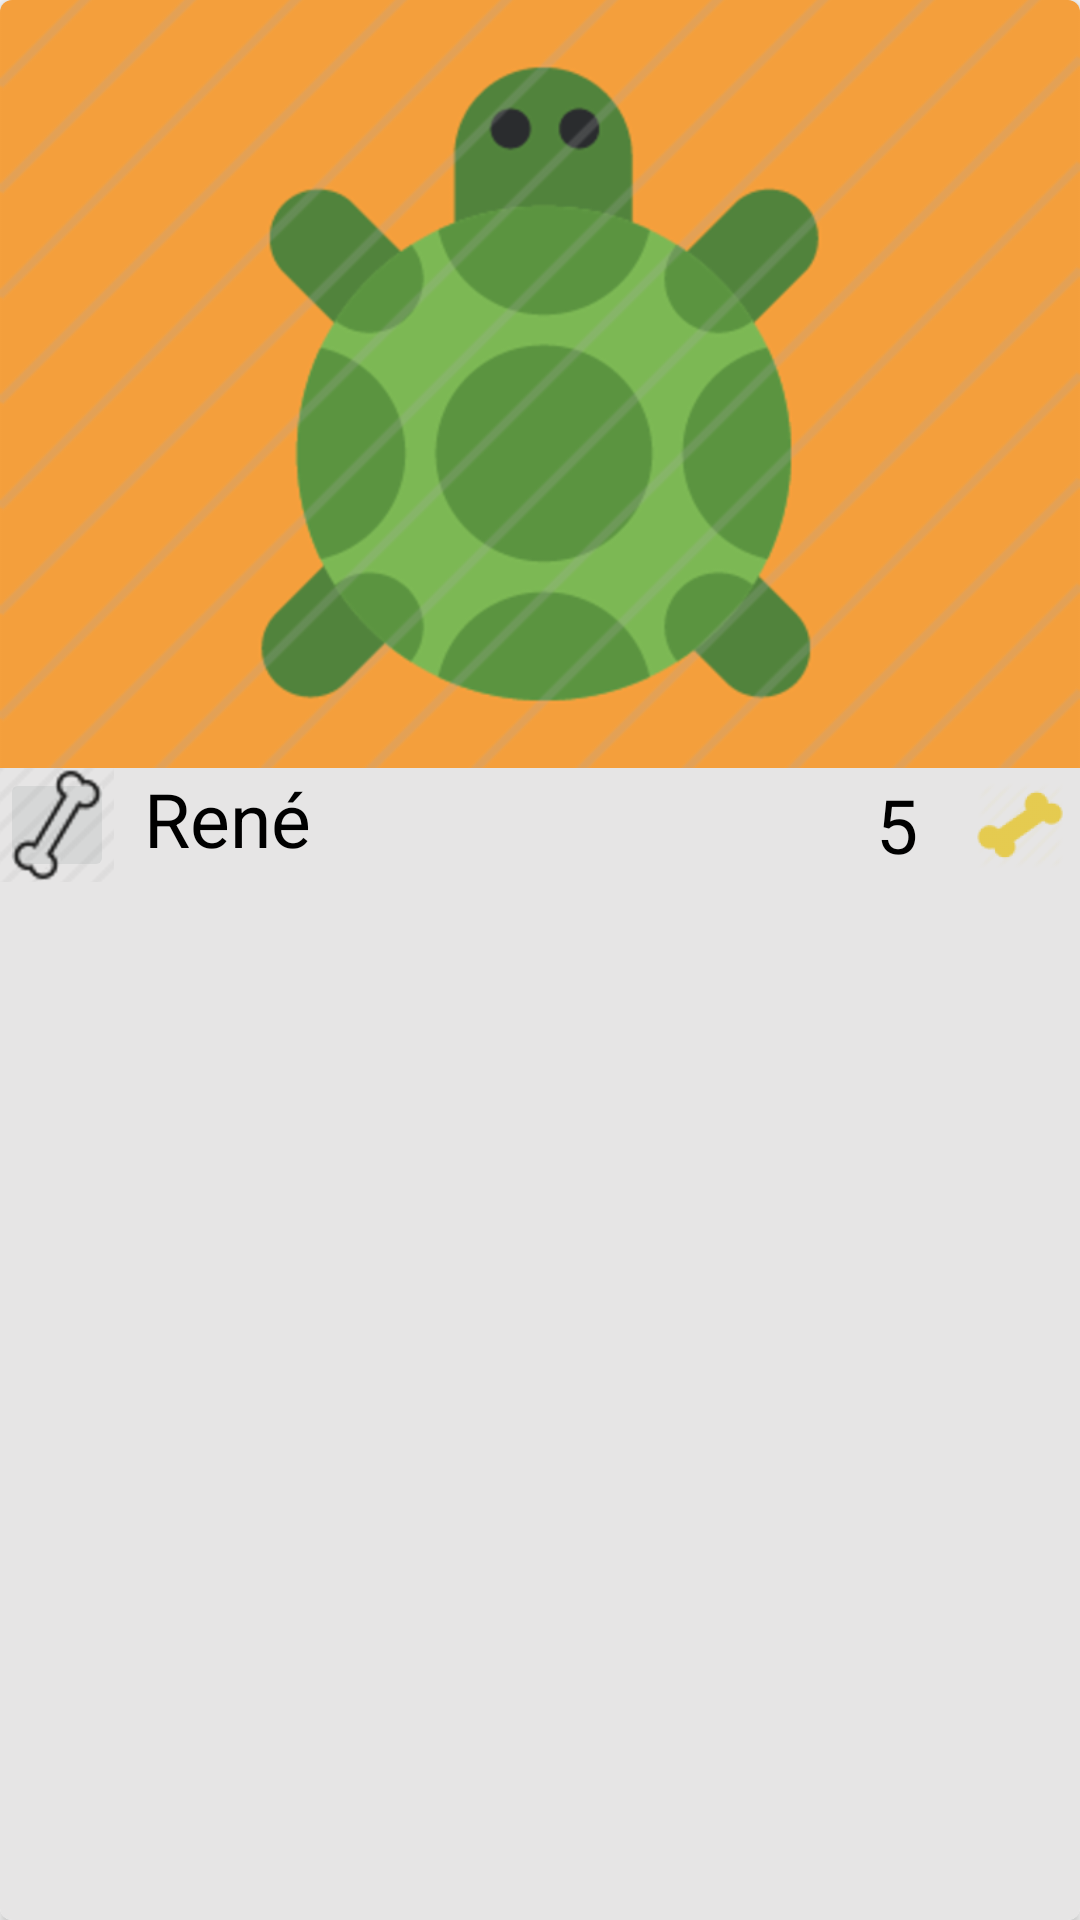

Layout XML and referenced resources for this Android screen:
<!-- AndroidManifest.xml: application theme AppTheme -->
<!-- res/layout/cardview_pet.xml -->
<?xml version="1.0" encoding="utf-8"?>
<android.support.v7.widget.CardView
    xmlns:android="http://schemas.android.com/apk/res/android"
    xmlns:card_view="http://schemas.android.com/apk/res-auto"
    android:id="@+id/cv_pet"
    android:layout_width="match_parent"
    android:layout_height="wrap_content"
    android:layout_marginBottom="@dimen/activity_vertical_margin"
    card_view:cardCornerRadius="@dimen/corner_radius_cardview"
    >

    <LinearLayout
        android:layout_width="match_parent"
        android:layout_height="match_parent"
        android:orientation="vertical"
        android:background="@color/colorFondo"
        >
        <ImageView
            android:id="@+id/img_pet"
            android:layout_width="match_parent"
            android:layout_height="wrap_content"
            android:src="@drawable/pet4"
            android:scaleType="centerCrop"
            />
        <LinearLayout
            android:layout_width="match_parent"
            android:layout_height="wrap_content"
            android:orientation="horizontal">

            <ImageButton
                android:id="@+id/btnImg_boneLike"
                android:layout_width="@dimen/icono"
                android:layout_height="@dimen/icono"
                android:src="@drawable/hueso_blanco"/>

            <LinearLayout
                android:layout_width="wrap_content"
                android:layout_height="wrap_content"
                android:orientation="vertical">

                <TextView
                    android:id="@+id/tv_nombrePet"
                    android:layout_width="wrap_content"
                    android:layout_height="wrap_content"
                    android:text="@string/nombre_pet"
                    android:textSize="@dimen/tS_textos"
                    android:layout_gravity="center_vertical"
                    android:textColor="@color/colorNegro"
                    android:layout_marginLeft="@dimen/lmLS_nombrePet"
                    android:layout_marginStart="@dimen/lmLS_nombrePet"/>
            </LinearLayout>


            <LinearLayout
                android:layout_width="fill_parent"
                android:layout_height="wrap_content"
                android:orientation="horizontal"
                android:layout_marginRight="1dp"
                android:gravity="right">

                <TextView
                    android:id="@+id/tv_contadorLikes"
                    android:layout_width="wrap_content"
                    android:layout_height="wrap_content"
                    android:layout_gravity="center_vertical"
                    android:text="@string/likes_pet"
                    android:textSize="@dimen/tS_textos"
                    android:textColor="@color/colorNegro"
                    />

                <ImageView
                    android:id="@+id/img_bone2"
                    android:layout_width="@dimen/icono"
                    android:layout_height="@dimen/icono"
                    android:src="@drawable/hueso_amarillo"
                    android:layout_marginLeft="15dp"
                    android:layout_marginStart="15dp"
                    />
            </LinearLayout>
        </LinearLayout>
    </LinearLayout>



</android.support.v7.widget.CardView>
<!-- resources referenced by this layout -->
<resources>
  <color name="colorFondo">#e6e5e5</color>
  <color name="colorNegro">#000000</color>
  <dimen name="activity_vertical_margin">16dp</dimen>
  <dimen name="corner_radius_cardview">4dp</dimen>
  <dimen name="icono">38dp</dimen>
  <dimen name="lmLS_nombrePet">10dp</dimen>
  <dimen name="tS_textos">25sp</dimen>
  <!-- drawable hueso_amarillo: png bitmap (drawable-hdpi, 1146 bytes) -->
  <!-- drawable hueso_blanco: png bitmap (drawable-hdpi, 4472 bytes) -->
  <!-- drawable pet4: png bitmap (drawable-hdpi, 21744 bytes) -->
  <string name="likes_pet">5</string>
  <string name="nombre_pet">René</string>
  <style name="AppTheme" parent="Theme.AppCompat.Light.DarkActionBar">
          
          <item name="colorPrimary">@color/colorPrimary</item>
          <item name="colorPrimaryDark">@color/colorPrimaryDark</item>
          <item name="colorAccent">@color/colorAccent</item>
          <item name="windowActionBar">false</item>
          <item name="windowNoTitle">true</item>
  
      </style>
  <color name="colorPrimary">#00BCD4</color>
  <color name="colorPrimaryDark">#0097a7</color>
  <color name="colorAccent">#FF5722</color>
</resources>
